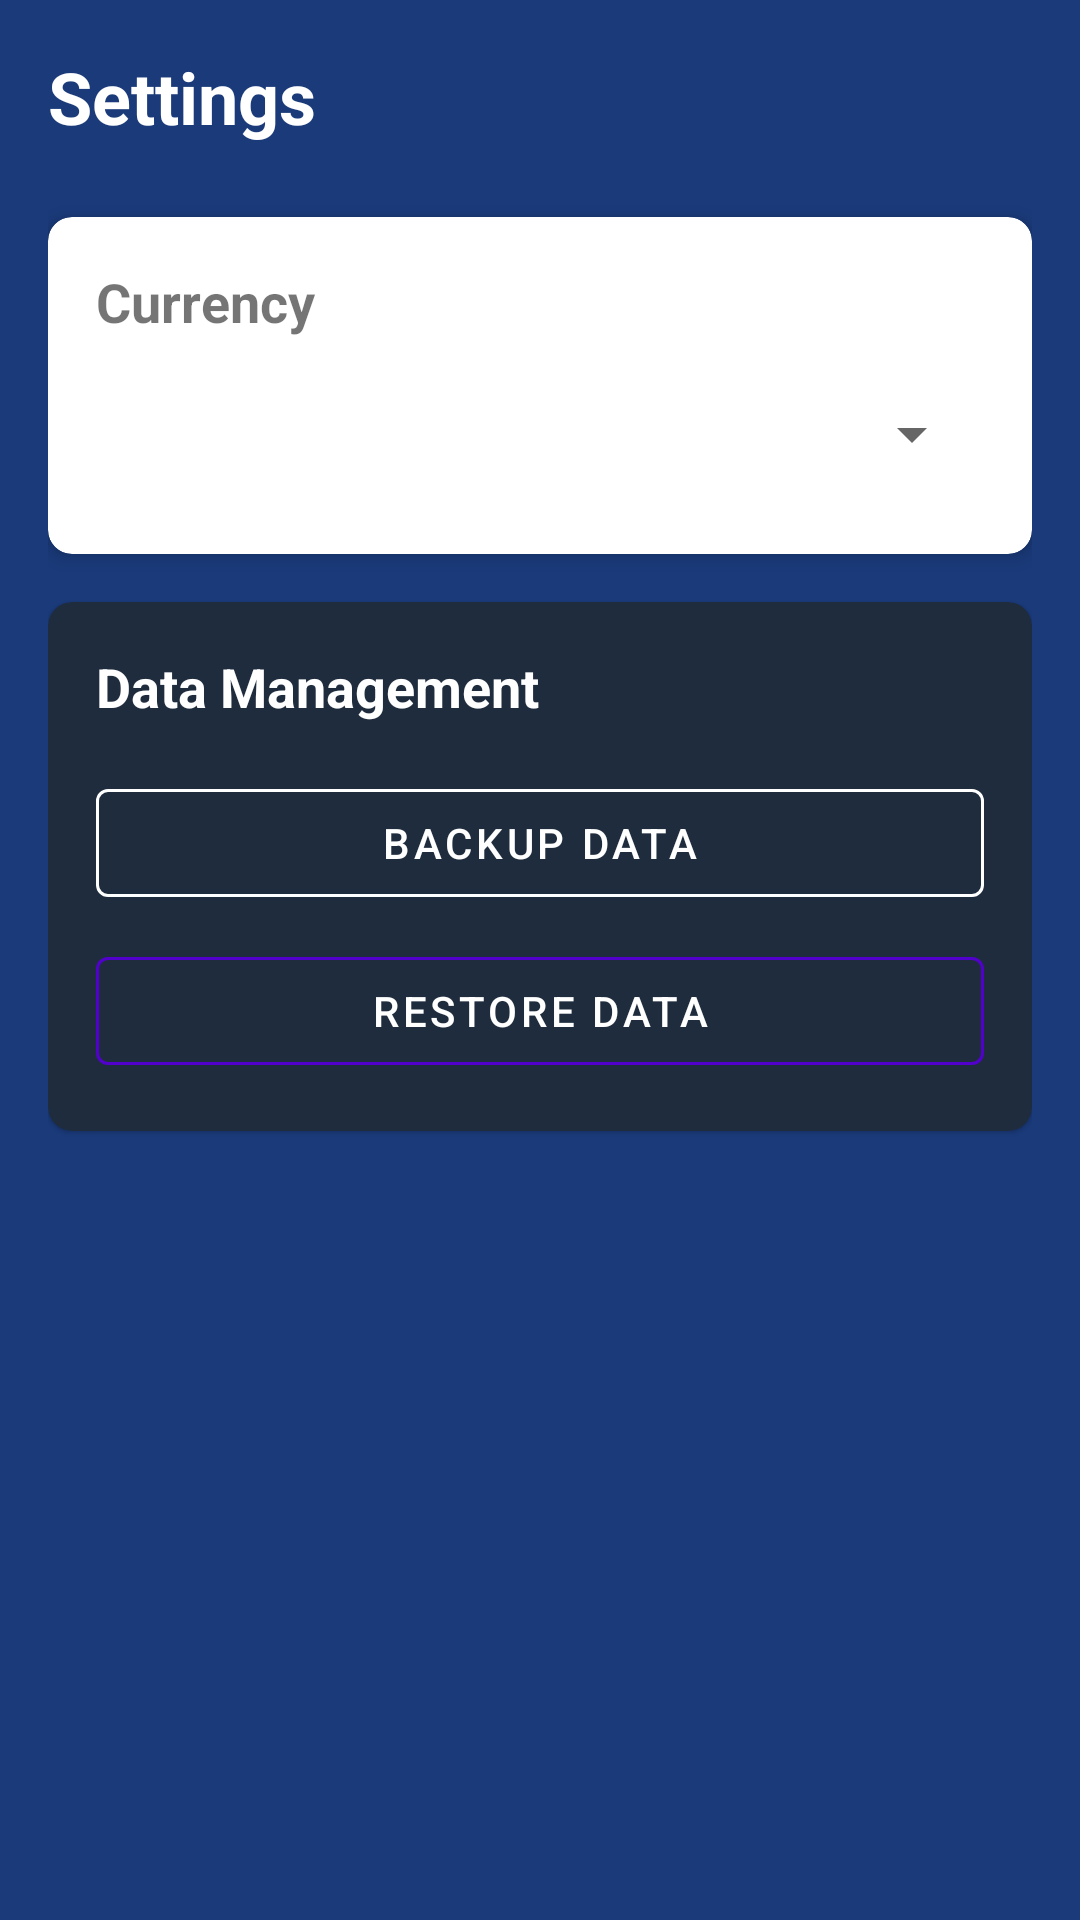

Here is an Android app screen rendered from its layout file. Give the layout XML and the strings, colors and styles it references.
<!-- AndroidManifest.xml: application theme Theme.MoneyMaster -->
<!-- res/layout/fragment_settings.xml -->
<?xml version="1.0" encoding="utf-8"?>
<LinearLayout xmlns:android="http://schemas.android.com/apk/res/android"
    xmlns:app="http://schemas.android.com/apk/res-auto"
    android:layout_width="match_parent"
    android:layout_height="match_parent"
    android:orientation="vertical"
    android:padding="16dp"
    android:background="@color/dark_blue2">

    <TextView
        android:layout_width="wrap_content"
        android:layout_height="wrap_content"
        android:text="Settings"
        android:textSize="24sp"
        android:textStyle="bold"
        android:textColor="@color/white"
        android:layout_marginBottom="24dp"/>

    <com.google.android.material.card.MaterialCardView
        android:layout_width="match_parent"
        android:layout_height="wrap_content"
        android:layout_marginBottom="16dp"
        app:cardCornerRadius="8dp"
        app:cardElevation="4dp">

        <LinearLayout
            android:layout_width="match_parent"
            android:layout_height="wrap_content"
            android:orientation="vertical"
            android:padding="16dp">

            <TextView
                android:layout_width="wrap_content"
                android:layout_height="wrap_content"
                android:text="Currency"
                android:textSize="18sp"
                android:textStyle="bold"
                android:layout_marginBottom="8dp"/>

            <Spinner
                android:id="@+id/currencySpinner"
                android:layout_width="match_parent"
                android:layout_height="wrap_content"
                android:minHeight="48dp"/>
        </LinearLayout>
    </com.google.android.material.card.MaterialCardView>

    <com.google.android.material.card.MaterialCardView
        android:layout_width="match_parent"
        android:layout_height="wrap_content"
        android:layout_marginBottom="16dp"
        app:cardCornerRadius="8dp"
        app:cardBackgroundColor="@color/dark_blue">

        <LinearLayout
            android:layout_width="match_parent"
            android:layout_height="wrap_content"
            android:orientation="vertical"
            android:padding="16dp">

            <TextView
                android:layout_width="wrap_content"
                android:layout_height="wrap_content"
                android:text="Data Management"
                android:textSize="18sp"
                android:textStyle="bold"
                android:textColor="@color/white"
                android:layout_marginBottom="16dp"/>

            <com.google.android.material.button.MaterialButton
                android:id="@+id/backupButton"
                android:layout_width="match_parent"
                android:layout_height="wrap_content"
                android:text="Backup Data"
                android:layout_marginBottom="8dp"
                app:icon="@drawable/ic_backup"
                style="@style/Widget.MaterialComponents.Button.OutlinedButton"
                android:textColor="@color/white"
                app:strokeColor="@color/white"/>

            <com.google.android.material.button.MaterialButton
                android:id="@+id/restoreButton"
                android:layout_width="match_parent"
                android:layout_height="wrap_content"
                android:text="Restore Data"
                app:icon="@drawable/ic_restore"
                style="@style/Widget.MaterialComponents.Button.OutlinedButton"
                android:textColor="@color/white"
                app:strokeColor="@color/purple_500"/>

        </LinearLayout>
    </com.google.android.material.card.MaterialCardView>
</LinearLayout>
<!-- resources referenced by this layout -->
<resources>
  <color name="dark_blue">#FF1E2C3D</color>
  <color name="dark_blue2">#FF1A3A7A</color>
  <color name="purple_500">#FF5200CC</color>
  <color name="white">#FFFFFFFF</color>
  <style name="Theme.MoneyMaster" parent="Theme.MaterialComponents.DayNight.NoActionBar">
          
  
          <item name="colorOnPrimary">@color/white</item>
          
          <item name="colorSecondary">@color/teal_200</item>
          <item name="colorSecondaryVariant">@color/teal_700</item>
          <item name="colorOnSecondary">@color/black</item>
          
          
      </style>
  <color name="teal_200">#FF009688</color>
  <color name="teal_700">#FF00796B</color>
  <color name="black">#FF212121</color>
</resources>
